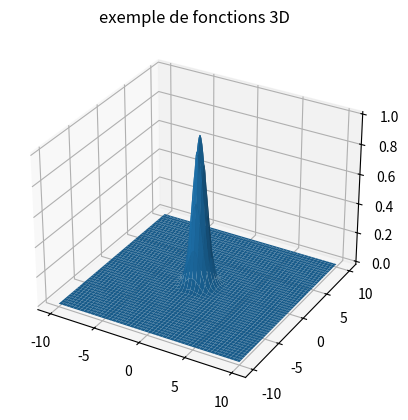

Python code for this plot:
import numpy as np
import matplotlib.pyplot as plt

ax = plt.axes(projection = "3d")

x = np.linspace(-10,10,200)
y = np.linspace(-10,10,200)
X,Y = np.meshgrid(x,y)
Z = np.exp(-(X**2+Y**2))
ax.plot_surface (X,Y,Z)

#Affichage
plt.title('exemple de fonctions 3D')
plt.show()